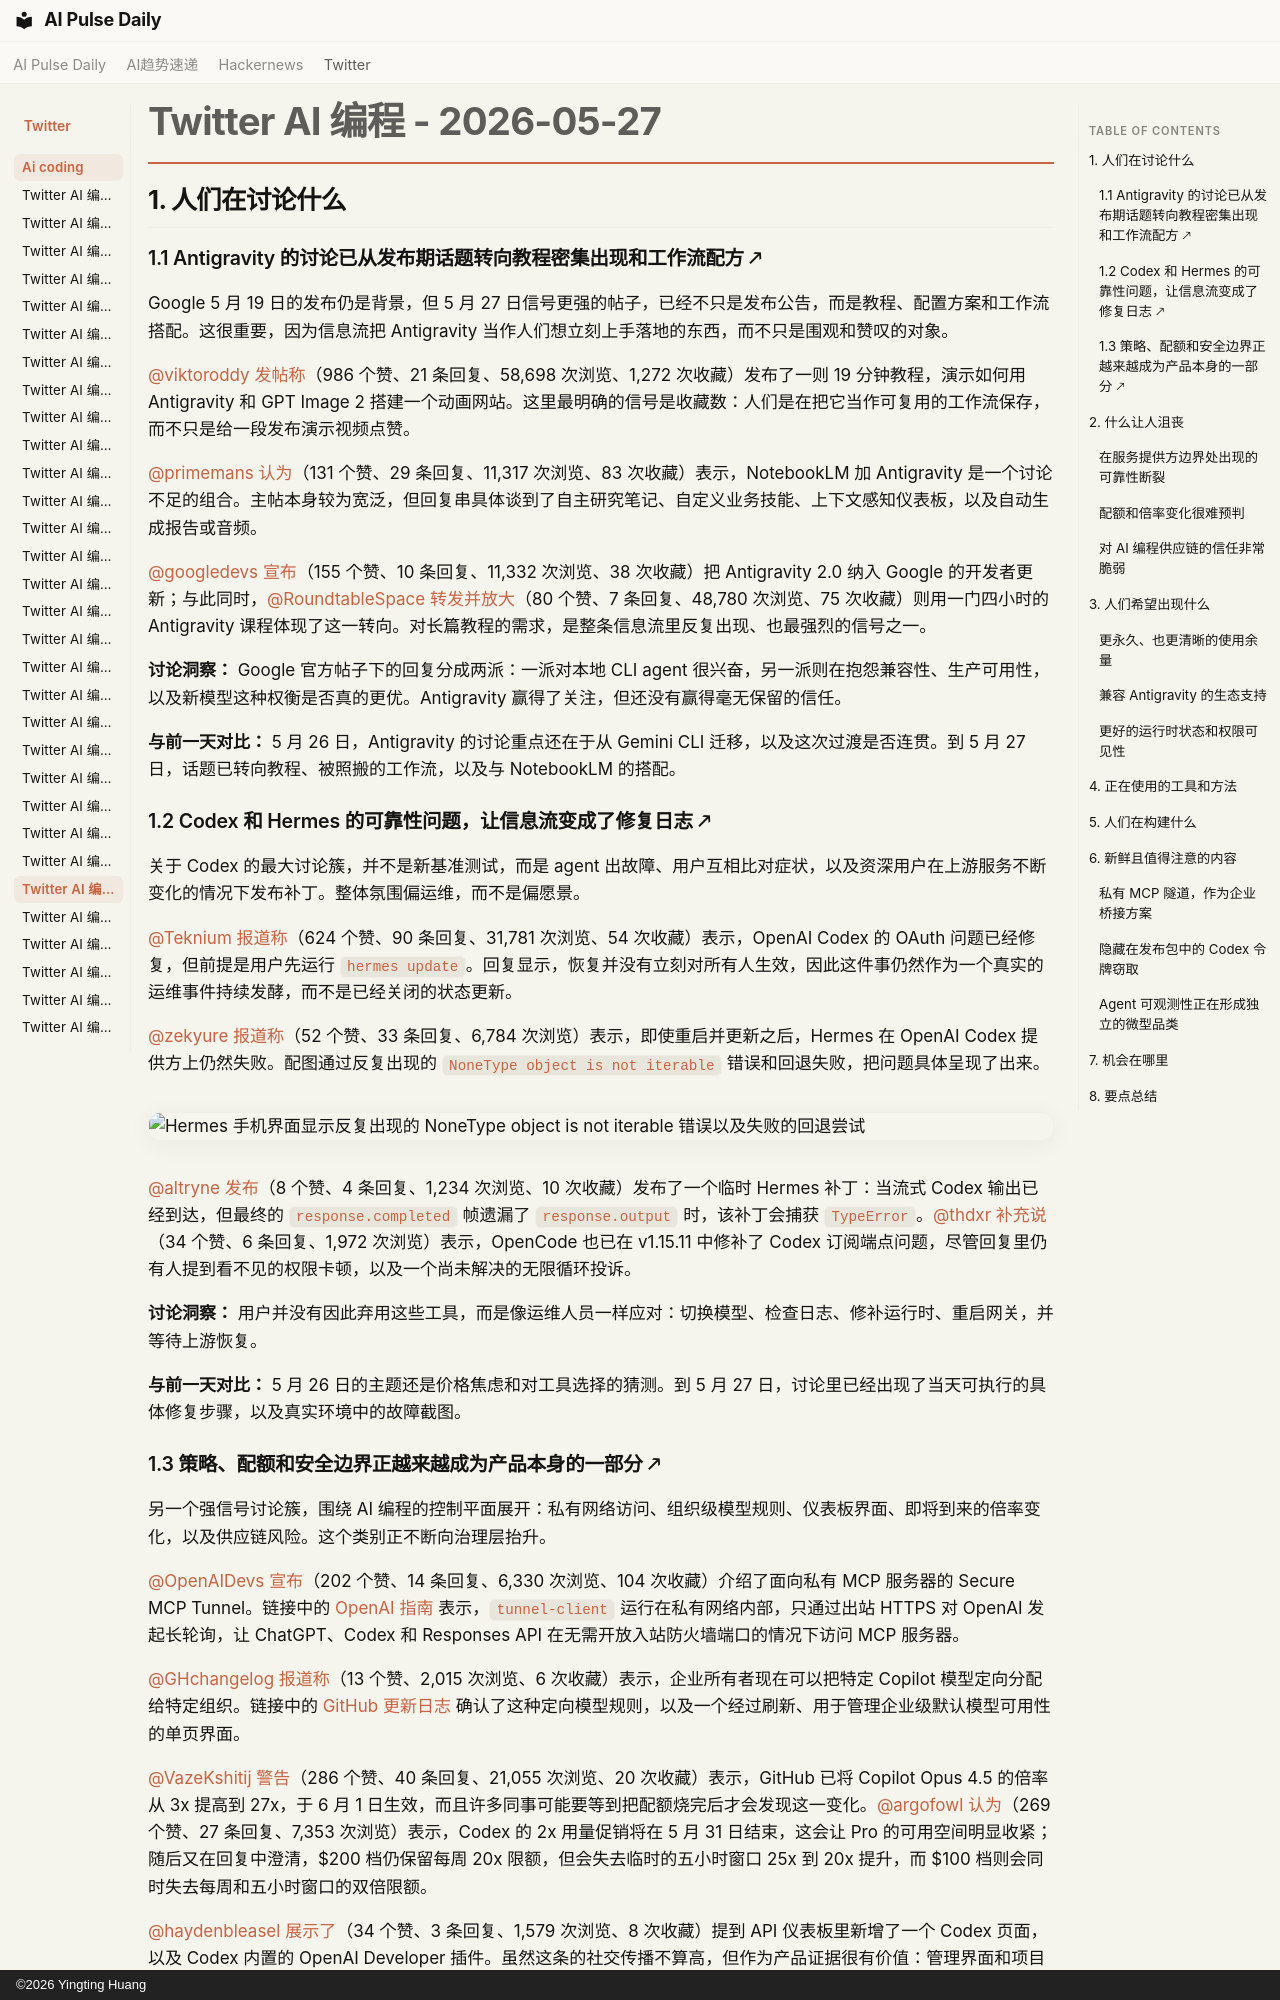

repository: vibewatch/vibewatch.github.io · page: twitter/ai-coding/2026-05-27.zh/index.html · generator: mkdocs · copyright: ©2026 Yingting Huang

# Twitter AI 编程 - 2026-05-27

## 1. 人们在讨论什么

### 1.1 Antigravity 的讨论已从发布期话题转向教程密集出现和工作流配方 🡕

Google 5 月 19 日的发布仍是背景，但 5 月 27 日信号更强的帖子，已经不只是发布公告，而是教程、配置方案和工作流搭配。这很重要，因为信息流把 Antigravity 当作人们想立刻上手落地的东西，而不只是围观和赞叹的对象。

[@viktoroddy](https://x.com/viktoroddy) [发帖称](https://x.com/viktoroddy/status/2059636921962545657)（986 个赞、21 条回复、58,698 次浏览、1,272 次收藏）发布了一则 19 分钟教程，演示如何用 Antigravity 和 GPT Image 2 搭建一个动画网站。这里最明确的信号是收藏数：人们是在把它当作可复用的工作流保存，而不只是给一段发布演示视频点赞。

[@primemans](https://x.com/primemans) [认为](https://x.com/primemans/status/2059546987113160802)（131 个赞、29 条回复、11,317 次浏览、83 次收藏）表示，NotebookLM 加 Antigravity 是一个讨论不足的组合。主帖本身较为宽泛，但回复串具体谈到了自主研究笔记、自定义业务技能、上下文感知仪表板，以及自动生成报告或音频。

[@googledevs](https://x.com/googledevs) [宣布](https://x.com/googledevs/status/2059348847671783625)（155 个赞、10 条回复、11,332 次浏览、38 次收藏）把 Antigravity 2.0 纳入 Google 的开发者更新；与此同时，[@RoundtableSpace](https://x.com/RoundtableSpace) [转发并放大](https://x.com/RoundtableSpace/status/2059367748124229914)（80 个赞、7 条回复、48,780 次浏览、75 次收藏）则用一门四小时的 Antigravity 课程体现了这一转向。对长篇教程的需求，是整条信息流里反复出现、也最强烈的信号之一。

**讨论洞察：** Google 官方帖子下的回复分成两派：一派对本地 CLI agent 很兴奋，另一派则在抱怨兼容性、生产可用性，以及新模型这种权衡是否真的更优。Antigravity 赢得了关注，但还没有赢得毫无保留的信任。

**与前一天对比：** 5 月 26 日，Antigravity 的讨论重点还在于从 Gemini CLI 迁移，以及这次过渡是否连贯。到 5 月 27 日，话题已转向教程、被照搬的工作流，以及与 NotebookLM 的搭配。

### 1.2 Codex 和 Hermes 的可靠性问题，让信息流变成了修复日志 🡕

关于 Codex 的最大讨论簇，并不是新基准测试，而是 agent 出故障、用户互相比对症状，以及资深用户在上游服务不断变化的情况下发布补丁。整体氛围偏运维，而不是偏愿景。

[@Teknium](https://x.com/Teknium) [报道称](https://x.com/Teknium/status/2059467329138999709)（624 个赞、90 条回复、31,781 次浏览、54 次收藏）表示，OpenAI Codex 的 OAuth 问题已经修复，但前提是用户先运行 `hermes update`。回复显示，恢复并没有立刻对所有人生效，因此这件事仍然作为一个真实的运维事件持续发酵，而不是已经关闭的状态更新。

[@zekyure](https://x.com/zekyure) [报道称](https://x.com/zekyure/status/2059428282672500867)（52 个赞、33 条回复、6,784 次浏览）表示，即使重启并更新之后，Hermes 在 OpenAI Codex 提供方上仍然失败。配图通过反复出现的 `NoneType object is not iterable` 错误和回退失败，把问题具体呈现了出来。

![Hermes 手机界面显示反复出现的 NoneType object is not iterable 错误以及失败的回退尝试](https://pbs.twimg.com/media/HJSPG7fWAAAdPSA.jpg)

[@altryne](https://x.com/altryne) [发布](https://x.com/altryne/status/2059431754562416854)（8 个赞、4 条回复、1,234 次浏览、10 次收藏）发布了一个临时 Hermes 补丁：当流式 Codex 输出已经到达，但最终的 `response.completed` 帧遗漏了 `response.output` 时，该补丁会捕获 `TypeError`。[@thdxr](https://x.com/thdxr) [补充说](https://x.com/thdxr/status/2059701453925552609)（34 个赞、6 条回复、1,972 次浏览）表示，OpenCode 也已在 v1.15.11 中修补了 Codex 订阅端点问题，尽管回复里仍有人提到看不见的权限卡顿，以及一个尚未解决的无限循环投诉。

**讨论洞察：** 用户并没有因此弃用这些工具，而是像运维人员一样应对：切换模型、检查日志、修补运行时、重启网关，并等待上游恢复。

**与前一天对比：** 5 月 26 日的主题还是价格焦虑和对工具选择的猜测。到 5 月 27 日，讨论里已经出现了当天可执行的具体修复步骤，以及真实环境中的故障截图。
